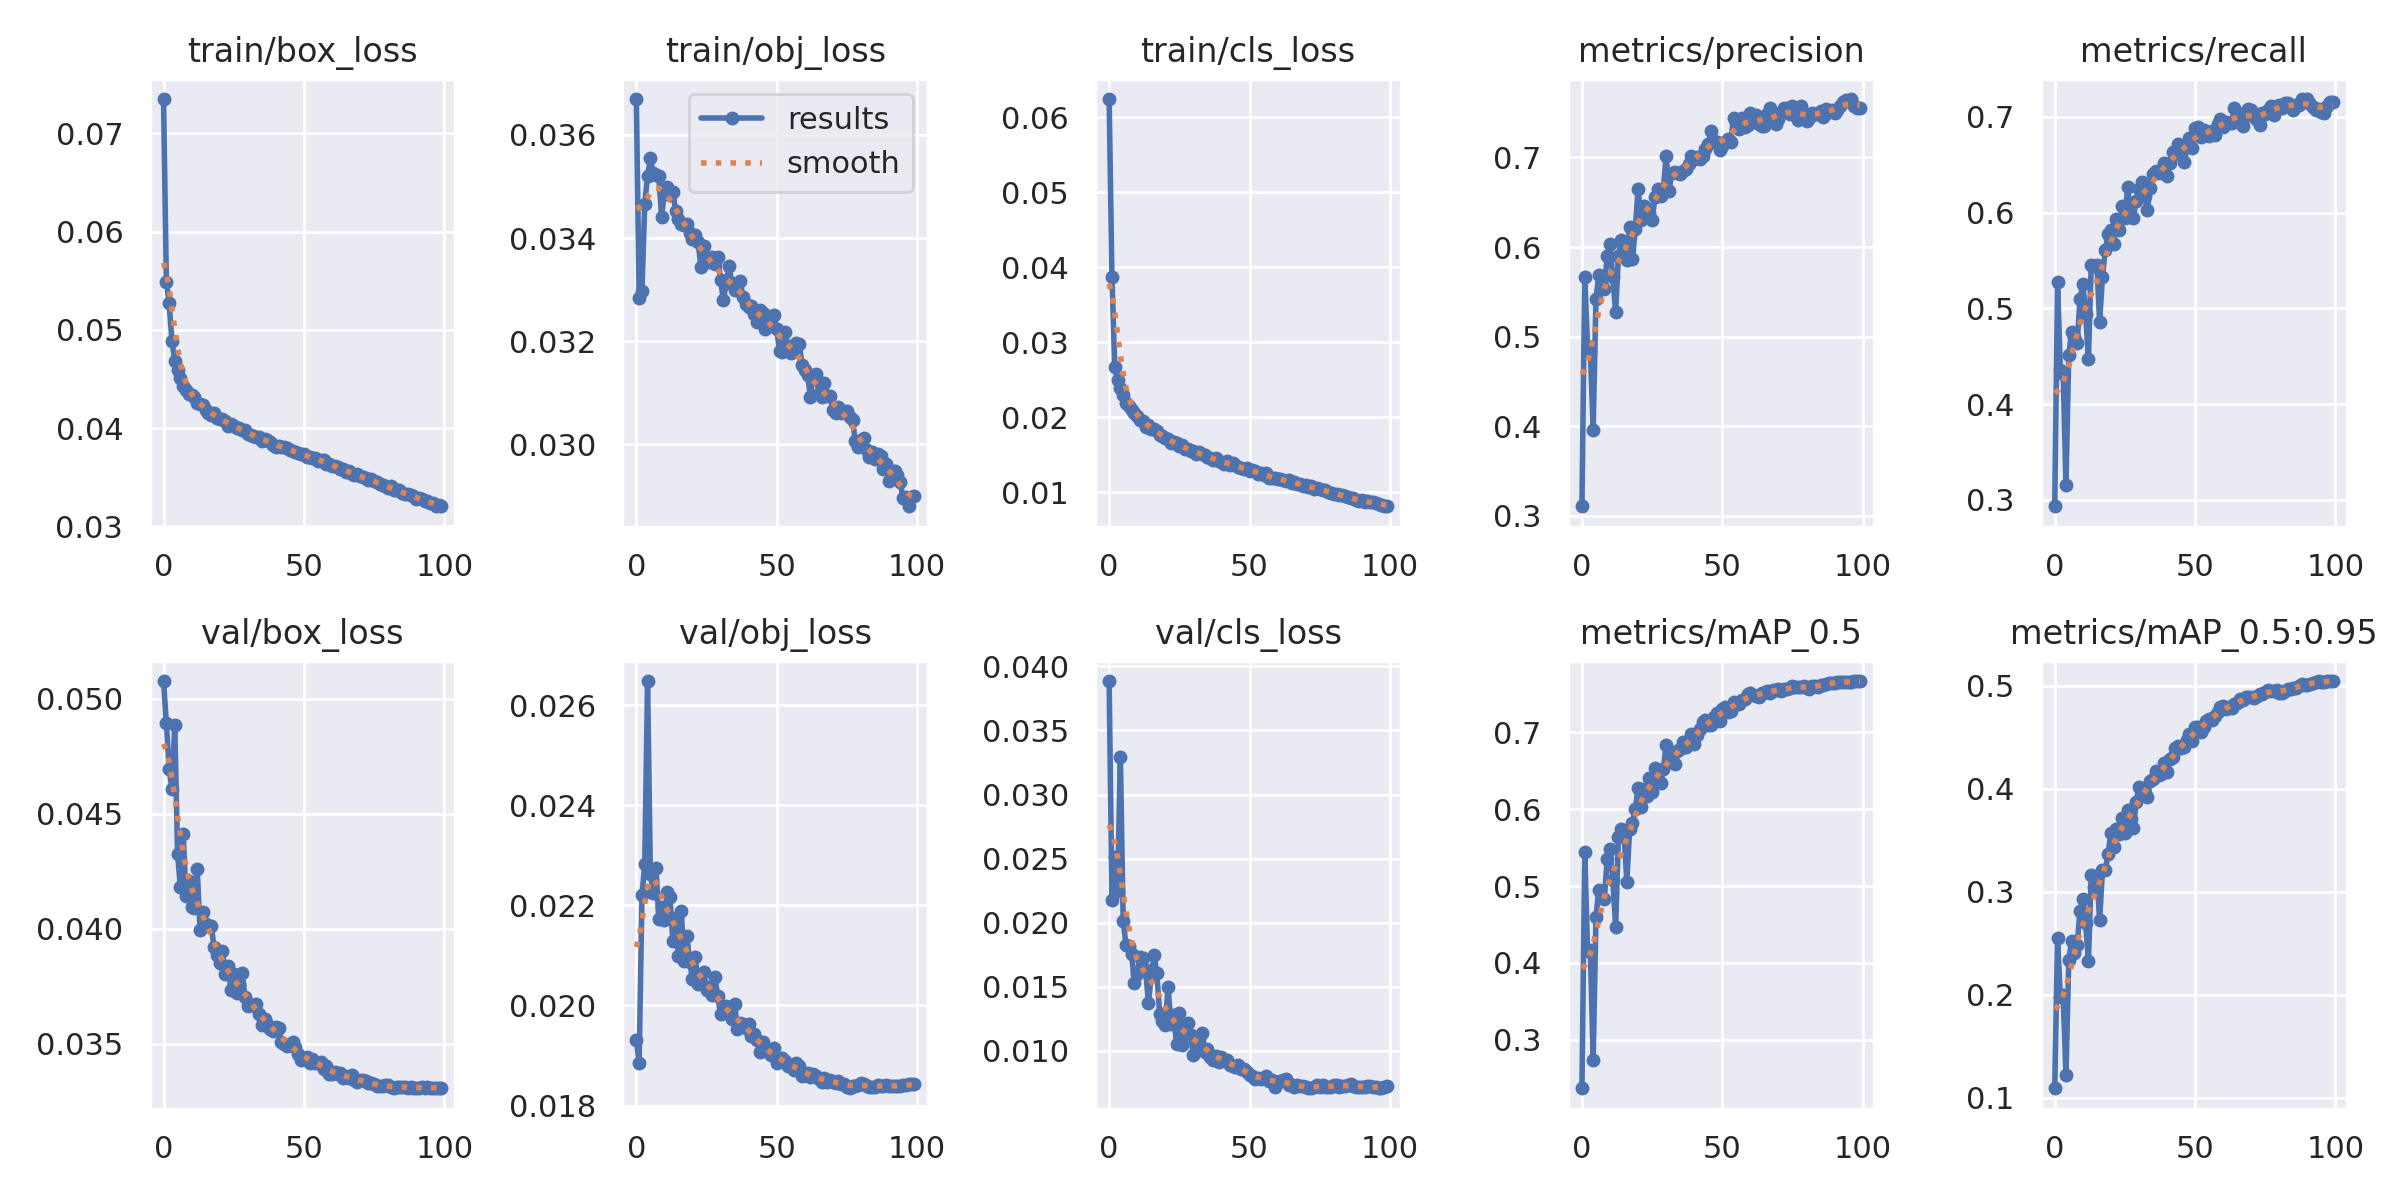

Data behind this chart, as committed beside it:
epoch, train/box_loss, train/obj_loss, train/cls_loss, metrics/precision, metrics/recall, metrics/mAP_0.5, metrics/mAP_0.5:0.95, val/box_loss, val/obj_loss, val/cls_loss, x/lr0, x/lr1, x/lr2
0, 0.0735, 0.03669, 0.06242, 0.3107, 0.2934, 0.2371, 0.1092, 0.05076, 0.01931, 0.03886, 0.07023, 0.003308, 0.003308
1, 0.05491, 0.03284, 0.03863, 0.5664, 0.5271, 0.5444, 0.2546, 0.04893, 0.01886, 0.02176, 0.04016, 0.006575, 0.006575
2, 0.05269, 0.03298, 0.02667, 0.4894, 0.4361, 0.4161, 0.1975, 0.04695, 0.0222, 0.02509, 0.01003, 0.009777, 0.009777
3, 0.0489, 0.03467, 0.02491, 0.4826, 0.4317, 0.4167, 0.1993, 0.04606, 0.02283, 0.02243, 0.009703, 0.009703, 0.009703
4, 0.04686, 0.03521, 0.02386, 0.3961, 0.3161, 0.2743, 0.1222, 0.04886, 0.02648, 0.03293, 0.009703, 0.009703, 0.009703
5, 0.04594, 0.03554, 0.0229, 0.5418, 0.4511, 0.4602, 0.2337, 0.04323, 0.02263, 0.02016, 0.009604, 0.009604, 0.009604
6, 0.04507, 0.03526, 0.02188, 0.5684, 0.4755, 0.4955, 0.2522, 0.04181, 0.02225, 0.01823, 0.009505, 0.009505, 0.009505
7, 0.04432, 0.03523, 0.02153, 0.556, 0.4697, 0.4849, 0.2402, 0.04412, 0.02275, 0.01817, 0.009406, 0.009406, 0.009406
8, 0.04393, 0.0352, 0.02094, 0.5535, 0.4639, 0.4836, 0.2486, 0.04142, 0.02172, 0.01752, 0.009307, 0.009307, 0.009307
9, 0.04349, 0.03441, 0.02058, 0.5897, 0.5096, 0.5355, 0.2817, 0.04207, 0.02196, 0.01529, 0.009208, 0.009208, 0.009208
10, 0.04334, 0.03489, 0.02011, 0.6031, 0.5256, 0.5478, 0.2929, 0.04093, 0.02171, 0.01598, 0.009109, 0.009109, 0.009109
11, 0.04314, 0.035, 0.01959, 0.5662, 0.4945, 0.5077, 0.2695, 0.04089, 0.02226, 0.01735, 0.00901, 0.00901, 0.00901
12, 0.04256, 0.03483, 0.01952, 0.5274, 0.4469, 0.4474, 0.2326, 0.04259, 0.02216, 0.01721, 0.008911, 0.008911, 0.008911
13, 0.04246, 0.03489, 0.01875, 0.5905, 0.5457, 0.5639, 0.3167, 0.03993, 0.0213, 0.01631, 0.008812, 0.008812, 0.008812
14, 0.04231, 0.03453, 0.01891, 0.6081, 0.5441, 0.5739, 0.305, 0.04072, 0.02175, 0.01369, 0.008713, 0.008713, 0.008713
15, 0.04187, 0.03437, 0.01844, 0.5988, 0.5453, 0.5671, 0.3154, 0.0402, 0.02098, 0.01589, 0.008614, 0.008614, 0.008614
16, 0.04159, 0.03426, 0.01836, 0.5853, 0.486, 0.5059, 0.2721, 0.04012, 0.0219, 0.01745, 0.008515, 0.008515, 0.008515
17, 0.04137, 0.03424, 0.01811, 0.6229, 0.533, 0.5748, 0.3216, 0.0401, 0.02088, 0.01603, 0.008416, 0.008416, 0.008416
18, 0.04152, 0.03428, 0.01766, 0.5861, 0.5608, 0.5824, 0.3213, 0.0392, 0.02139, 0.01286, 0.008317, 0.008317, 0.008317
19, 0.04106, 0.03409, 0.01746, 0.6198, 0.5772, 0.6007, 0.3368, 0.03887, 0.02087, 0.01236, 0.008218, 0.008218, 0.008218
20, 0.0409, 0.03398, 0.01721, 0.6646, 0.5821, 0.6279, 0.3573, 0.03852, 0.02053, 0.01204, 0.008119, 0.008119, 0.008119
21, 0.04089, 0.03405, 0.01712, 0.63, 0.567, 0.6024, 0.3436, 0.03901, 0.02097, 0.015, 0.00802, 0.00802, 0.00802
22, 0.04068, 0.03392, 0.01649, 0.6458, 0.5936, 0.6261, 0.3607, 0.03801, 0.02044, 0.01205, 0.007921, 0.007921, 0.007921
23, 0.04026, 0.03344, 0.01665, 0.6427, 0.5823, 0.6173, 0.3565, 0.03837, 0.02045, 0.01281, 0.007822, 0.007822, 0.007822
24, 0.04041, 0.03385, 0.01655, 0.6378, 0.6064, 0.6407, 0.3715, 0.03733, 0.02067, 0.01055, 0.007723, 0.007723, 0.007723
25, 0.04027, 0.03359, 0.01615, 0.63, 0.5942, 0.6219, 0.3575, 0.03804, 0.02031, 0.01297, 0.007624, 0.007624, 0.007624
26, 0.04, 0.03354, 0.01626, 0.656, 0.6269, 0.6536, 0.3795, 0.03721, 0.02037, 0.01047, 0.007525, 0.007525, 0.007525
27, 0.04004, 0.03364, 0.0158, 0.6643, 0.5956, 0.6377, 0.3706, 0.03759, 0.02022, 0.01167, 0.007426, 0.007426, 0.007426
28, 0.03983, 0.03349, 0.01577, 0.6564, 0.5947, 0.6342, 0.3615, 0.03806, 0.02056, 0.01213, 0.007327, 0.007327, 0.007327
29, 0.03984, 0.03362, 0.01553, 0.6646, 0.6122, 0.652, 0.3872, 0.03704, 0.02018, 0.01121, 0.007228, 0.007228, 0.007228
30, 0.0394, 0.03319, 0.01553, 0.702, 0.6249, 0.6836, 0.4017, 0.03665, 0.01982, 0.009683, 0.007129, 0.007129, 0.007129
31, 0.03931, 0.03279, 0.01512, 0.6621, 0.6319, 0.6671, 0.3975, 0.03667, 0.01984, 0.01056, 0.00703, 0.00703, 0.00703
32, 0.03922, 0.03313, 0.01529, 0.6828, 0.6177, 0.6622, 0.3954, 0.03668, 0.02, 0.01087, 0.006931, 0.006931, 0.006931
33, 0.03912, 0.03345, 0.01503, 0.6837, 0.603, 0.6582, 0.3922, 0.03673, 0.0199, 0.01135, 0.006832, 0.006832, 0.006832
34, 0.03914, 0.03313, 0.01499, 0.6828, 0.626, 0.6752, 0.4071, 0.03627, 0.01972, 0.009906, 0.006733, 0.006733, 0.006733
35, 0.03873, 0.03299, 0.01475, 0.6817, 0.6407, 0.6777, 0.4099, 0.03579, 0.02004, 0.01011, 0.006634, 0.006634, 0.006634
36, 0.03891, 0.03309, 0.01461, 0.6852, 0.6438, 0.6879, 0.4175, 0.03608, 0.01952, 0.009501, 0.006535, 0.006535, 0.006535
37, 0.0388, 0.03317, 0.01434, 0.6873, 0.6416, 0.6804, 0.4133, 0.03583, 0.01964, 0.009247, 0.006436, 0.006436, 0.006436
38, 0.0386, 0.03285, 0.01449, 0.6927, 0.6448, 0.6872, 0.4144, 0.03563, 0.01962, 0.009613, 0.006337, 0.006337, 0.006337
39, 0.03832, 0.03272, 0.01411, 0.7019, 0.6514, 0.6976, 0.4248, 0.03555, 0.01956, 0.009154, 0.006238, 0.006238, 0.006238
40, 0.03806, 0.03266, 0.01399, 0.6987, 0.6379, 0.6844, 0.4161, 0.03574, 0.01963, 0.009527, 0.006139, 0.006139, 0.006139
41, 0.03816, 0.03269, 0.0138, 0.7007, 0.6522, 0.6963, 0.4287, 0.0357, 0.01939, 0.009307, 0.00604, 0.00604, 0.00604
42, 0.03808, 0.03253, 0.01412, 0.6978, 0.6631, 0.7047, 0.4312, 0.03508, 0.01943, 0.009296, 0.005941, 0.005941, 0.005941
43, 0.03807, 0.03237, 0.01368, 0.702, 0.6623, 0.7128, 0.4398, 0.03497, 0.0193, 0.008865, 0.005842, 0.005842, 0.005842
44, 0.03798, 0.03261, 0.01384, 0.7099, 0.6719, 0.7162, 0.4411, 0.03488, 0.01908, 0.008784, 0.005743, 0.005743, 0.005743
45, 0.03775, 0.03254, 0.01358, 0.7152, 0.66, 0.7092, 0.4395, 0.03493, 0.01927, 0.008702, 0.005644, 0.005644, 0.005644
46, 0.03762, 0.03224, 0.01335, 0.7291, 0.6532, 0.7089, 0.4401, 0.03507, 0.01913, 0.008891, 0.005545, 0.005545, 0.005545
47, 0.03757, 0.03248, 0.01316, 0.7186, 0.6719, 0.7198, 0.4475, 0.03483, 0.01907, 0.008595, 0.005446, 0.005446, 0.005446
48, 0.03751, 0.03232, 0.01308, 0.7176, 0.6777, 0.725, 0.4536, 0.03454, 0.01901, 0.008533, 0.005347, 0.005347, 0.005347
49, 0.03737, 0.03252, 0.01321, 0.7081, 0.6676, 0.7146, 0.4466, 0.03429, 0.01915, 0.008355, 0.005248, 0.005248, 0.005248
50, 0.03741, 0.03224, 0.01286, 0.7125, 0.6881, 0.7307, 0.4601, 0.03433, 0.01885, 0.008072, 0.005149, 0.005149, 0.005149
51, 0.03708, 0.03181, 0.01294, 0.7167, 0.6896, 0.7333, 0.4601, 0.03443, 0.0189, 0.008011, 0.00505, 0.00505, 0.00505
52, 0.03703, 0.03179, 0.01277, 0.7205, 0.6791, 0.726, 0.455, 0.03417, 0.01896, 0.007813, 0.004951, 0.004951, 0.004951
53, 0.03699, 0.03218, 0.01245, 0.7177, 0.6858, 0.7275, 0.4604, 0.03433, 0.0189, 0.00788, 0.004852, 0.004852, 0.004852
54, 0.03697, 0.03191, 0.01254, 0.7443, 0.6807, 0.7389, 0.4662, 0.03415, 0.0188, 0.007769, 0.004753, 0.004753, 0.004753
55, 0.03664, 0.03177, 0.0123, 0.738, 0.6795, 0.7372, 0.4676, 0.03415, 0.01881, 0.007838, 0.004654, 0.004654, 0.004654
56, 0.0368, 0.03184, 0.01249, 0.7315, 0.685, 0.7363, 0.4669, 0.03422, 0.01872, 0.008019, 0.004555, 0.004555, 0.004555
57, 0.03679, 0.03197, 0.01191, 0.7435, 0.681, 0.7414, 0.4702, 0.03389, 0.01885, 0.007668, 0.004456, 0.004456, 0.004456
58, 0.0364, 0.03195, 0.01193, 0.7341, 0.6924, 0.7434, 0.4741, 0.03403, 0.01879, 0.007728, 0.004357, 0.004357, 0.004357
59, 0.03637, 0.03154, 0.01187, 0.7358, 0.6981, 0.7501, 0.479, 0.0337, 0.01859, 0.00719, 0.004258, 0.004258, 0.004258
... 40 more rows
